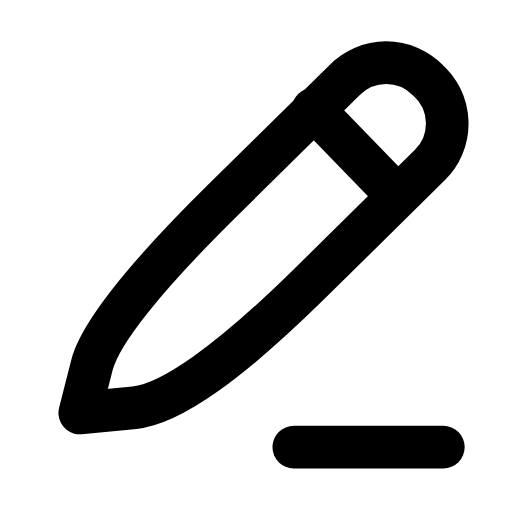
t = 0.00 s
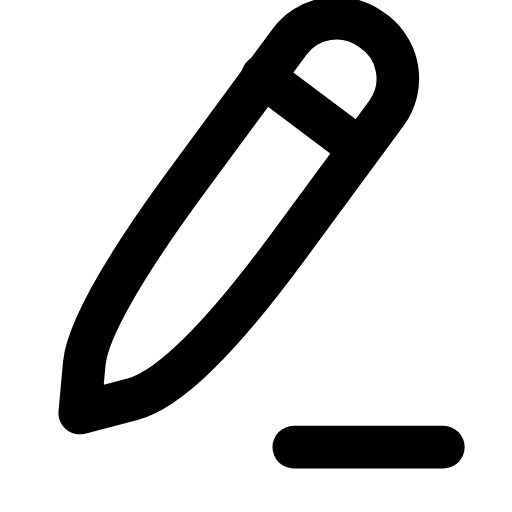
t = 0.23 s
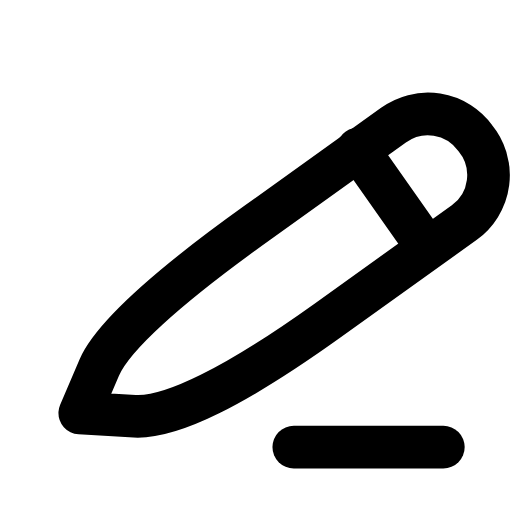
t = 0.47 s
t = 0.68 s: frame unchanged from t = 0.00 s, image omitted
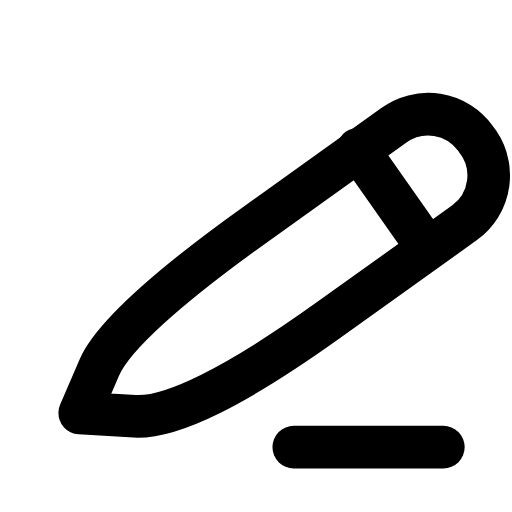
t = 0.92 s
t = 1.17 s: frame unchanged from t = 0.00 s, image omitted

The animated SVG that drew these frames (rendered in a browser with its animation timeline set to each time). Animation: 1 SMIL element (animateTransform=1); one cycle of 1.40 s, repeats indefinitely.

<svg xmlns="http://www.w3.org/2000/svg" width="24" height="24" viewBox="0 0 24 24" fill="none"><g transform="translate(-1.733 -2.527) scale(1.14)"><g><animateTransform attributeName="transform" type="rotate" values="0 4.8 19.2;0 4.8 19.2;-11 4.8 19.2;9 4.8 19.2;0 4.8 19.2;0 4.8 19.2;9 4.8 19.2;-11 4.8 19.2;0 4.8 19.2;0 4.8 19.2;0 4.8 19.2" keyTimes="0;0.135;0.2475;0.36;0.45;0.6;0.66;0.735;0.81;0.9;1" dur="1.4s" repeatCount="indefinite" calcMode="spline" keySplines="0.16 1 0.3 1;0.16 1 0.3 1;0.16 1 0.3 1;0.16 1 0.3 1;0.16 1 0.3 1;0.16 1 0.3 1;0.16 1 0.3 1;0.16 1 0.3 1;0.16 1 0.3 1;0.16 1 0.3 1"/><path stroke="currentColor" stroke-width="1.754" stroke-linecap="round" stroke-linejoin="round" fill="none" d="M4.8 19.2L5.3 17.23Q5.8 15.25 10.75 10.38L15.7 5.5A2.4 2.4 0 0 1 19.1 5.5A2.4 2.4 0 0 1 19.2 9L14.25 13.88Q9.3 18.75 7.05 18.98L4.8 19.2Z"></path><path stroke="currentColor" stroke-width="1.754" stroke-linecap="round" stroke-linejoin="round" fill="none" d="M14.4 6.7L17.6 10"></path></g><line stroke="currentColor" stroke-width="1.754" stroke-linecap="round" stroke-linejoin="round" fill="none" x1="13.6" y1="20.6" x2="19.75" y2="20.6"></line></g></svg>
